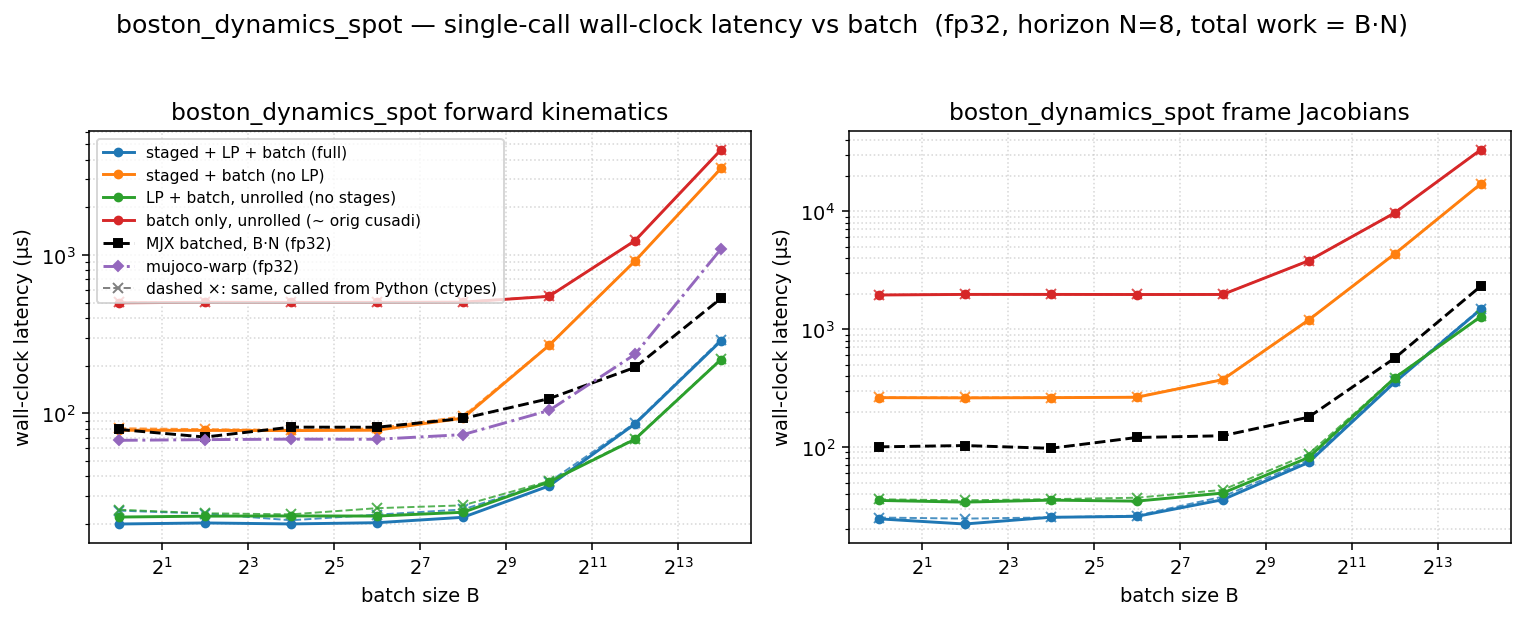

The data file committed next to this chart (first rows):
dtype, func, config, batch, n_stages, grid_blocks, latency_us, wall_us
f32, fk, full, 1, 8, 8, 9.216, 20.01
f32, fk, staged, 1, 8, 8, 66.3, 78.22
f32, fk, lp, 1, 1, 1, 11.2, 22.14
f32, fk, batch, 1, 1, 1, 486.4, 498.8
f32, fk, full, 4, 8, 32, 9.120, 20.32
f32, fk, staged, 4, 8, 32, 66.43, 78.02
f32, fk, lp, 4, 1, 4, 11.26, 22.43
f32, fk, batch, 4, 1, 4, 490.3, 502.2
f32, fk, full, 16, 8, 128, 9.216, 20.03
f32, fk, staged, 16, 8, 128, 65.54, 77.8
f32, fk, lp, 16, 1, 16, 11.26, 22.5
f32, fk, batch, 16, 1, 16, 489.5, 501.5
f32, fk, full, 64, 8, 512, 9.216, 20.39
f32, fk, staged, 64, 8, 512, 66.56, 78.23
f32, fk, lp, 64, 1, 64, 11.26, 22.46
f32, fk, batch, 64, 1, 64, 489.3, 501.8
f32, fk, full, 256, 8, 2048, 11.1, 22.06
f32, fk, staged, 256, 8, 2048, 81.63, 93.26
f32, fk, lp, 256, 1, 256, 12.29, 23.73
f32, fk, batch, 256, 1, 256, 490.5, 503.1
f32, fk, full, 1024, 8, 8192, 23.39, 34.78
f32, fk, staged, 1024, 8, 8192, 255, 268.3
f32, fk, lp, 1024, 1, 1024, 23.84, 36.86
f32, fk, batch, 1024, 1, 1024, 533.5, 547.5
f32, fk, full, 4096, 8, 32768, 72.7, 85.8
f32, fk, staged, 4096, 8, 32768, 901.1, 914.9
f32, fk, lp, 4096, 1, 4096, 55.3, 68.6
f32, fk, batch, 4096, 1, 4096, 1215, 1230
f32, fk, full, 16384, 8, 131072, 274.4, 286.9
f32, fk, staged, 16384, 8, 131072, 3500, 3515
f32, fk, lp, 16384, 1, 16384, 205.6, 218.5
f32, fk, batch, 16384, 1, 16384, 4591, 4608
f32, fkjac, full, 1, 8, 8, 11.26, 24.63
f32, fkjac, staged, 1, 8, 8, 248.8, 262.5
f32, fkjac, lp, 1, 1, 1, 22.53, 35.28
f32, fkjac, batch, 1, 1, 1, 1933, 1948
f32, fkjac, full, 4, 8, 32, 11.2, 22.26
f32, fkjac, staged, 4, 8, 32, 249.2, 261.3
f32, fkjac, lp, 4, 1, 4, 22.53, 34.12
f32, fkjac, batch, 4, 1, 4, 1956, 1970
f32, fkjac, full, 16, 8, 128, 12.29, 25.38
f32, fkjac, staged, 16, 8, 128, 249.7, 262.5
f32, fkjac, lp, 16, 1, 16, 22.85, 35.46
f32, fkjac, batch, 16, 1, 16, 1955, 1970
f32, fkjac, full, 64, 8, 512, 13.31, 25.83
f32, fkjac, staged, 64, 8, 512, 251.9, 264.3
f32, fkjac, lp, 64, 1, 64, 23.3, 34.79
f32, fkjac, batch, 64, 1, 64, 1954, 1967
f32, fkjac, full, 256, 8, 2048, 24.29, 35.78
f32, fkjac, staged, 256, 8, 2048, 360.4, 372.6
f32, fkjac, lp, 256, 1, 256, 29.38, 40.71
f32, fkjac, batch, 256, 1, 256, 1955, 1968
f32, fkjac, full, 1024, 8, 8192, 61.76, 74.09
f32, fkjac, staged, 1024, 8, 8192, 1183, 1196
f32, fkjac, lp, 1024, 1, 1024, 69.63, 81.58
f32, fkjac, batch, 1024, 1, 1024, 3786, 3801
f32, fkjac, full, 4096, 8, 32768, 339.7, 353.4
f32, fkjac, staged, 4096, 8, 32768, 4327, 4344
f32, fkjac, lp, 4096, 1, 4096, 371.7, 385.4
f32, fkjac, batch, 4096, 1, 4096, 9650, 9672
... 4 more rows
